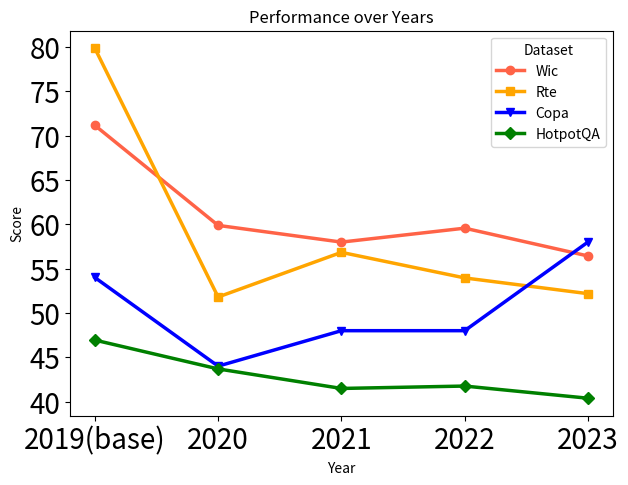

This figure's Python source: (Note: this script raises an exception after producing the figure.)
import pandas as pd
import matplotlib.pyplot as plt

# Data provided by the user
data = {
    "dataset": ["Wic", "Rte", "Copa", "hotpot-acc"],
    "2019(base)": [71.15987461, 79.85611511, 54, 46.94119641],
    "2020": [59.87460815, 51.79856115, 44, 43.68751059],
    "2021": [57.99, 56.834532, 48, 41.484494],
    "2022": [59.56112, 53.95, 48, 41.75563464],
    "2023": [56.42633229, 52.17391, 58, 40.3829]
}

# Create a DataFrame
df = pd.DataFrame(data)

# Setting the 'dataset' column as the index
df.set_index('dataset', inplace=True)

# Transposing the DataFrame to have years as the x-axis and datasets as lines
df = df.transpose()

# Plotting the data
plt.figure(figsize=(7, 5))
print(df)
plt.plot(df.index, df['Wic'], marker='o', label='Wic', color="tomato", linewidth=2.5)

# Plot for Rte
plt.plot(df.index, df['Rte'], marker='s', label='Rte', color="orange", linewidth=2.5)

# Plot for Copa
plt.plot(df.index, df['Copa'], marker='v', label='Copa', color="blue", linewidth=2.5)

# Plot for hotpot-acc (HotpotQA)
plt.plot(df.index, df['hotpot-acc'], marker='D', label='HotpotQA', color="green", linewidth=2.5)


plt.title('Performance over Years')
plt.xlabel('Year')
plt.ylabel('Score')
plt.legend(title='Dataset')
plt.xticks(fontsize=20)
plt.yticks(fontsize=20)
# 设置坐标标签字体大小
# 设置图例字体大小
plt.legend(..., fontsize=20)
plt.tight_layout()
plt.savefig('pro.pdf', bbox_inches='tight')
plt.show()



